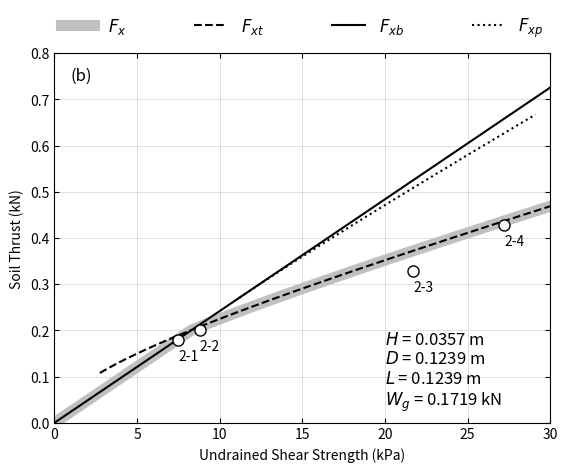

Generate this figure with matplotlib:
import numpy as np
from scipy.optimize import bisect
import matplotlib.pyplot as plt
import pandas as pd


# function to solve
def fun_t(x, c1, c2) :
    return x ** 3 + c1 * x ** 2 - c2

def fun_p(x, c1, c2, c3, c4) :
    return x ** 2 + c1 * (c2 * x + c3) * np.sqrt(1 - x ** 2) + c4*x - 2


# height (H), length (L), and width (D) of soil block
H = 0.04
L = 0.15
D = 0.15
W_g = 0.2

# set test number
test_no = 2

# vertical force (kN) transmitted to the track system
W_g_test = [0.0860, 0.1719, 0.2579, 0.3454]

# construct test data
c_u_test = [[7.5, 8.8, 21.7, 27.2],
            [7.5, 8.8, 21.7, 27.2],
            [7.7],
            [7.7]]
Fx_test = [[0.1463, 0.1643, 0.2963, 0.3513],
           [0.1788, 0.2008, 0.3288, 0.4275],
           [0.1924],
           [0.1982]]

# if test data is used, override variables
if test_no > 0 :

    # set dimensions of the track system
    H = 0.0357
    L = 0.1239
    D = 0.1239

    # determine Wg from test number
    W_g = W_g_test[test_no - 1]

    # set test data shown in plot
    c_u_show = c_u_test[test_no - 1]
    Fx_show = Fx_test[test_no - 1]

# undrained strength of clay (in kPa)
c_u_list = []
Fx_b = []
Fx_t = []
Fx_p = []
Fx = []


# set the angle at the tip of the plate
theta_tip = np.arctan(L/H)
sin_theta_tip = np.sin(theta_tip)

for i in range(1, 601) :
    # increase c_u
    c_u = i * 0.05
    c_u_list.append(c_u)

    """
    Block failure mode
    """

    # calculate the soil thrust for the block failure
    Fx_b.append(c_u * L * (2 * H + D))

    """
    Triangular wedge failure mode
    """

    # check the start and end values for the bisection method
    bisect_start_value = fun_t(0, W_g / c_u / H ** 2 + 2 * D / H, W_g / c_u / H ** 2 + D / H)
    bisect_end_value = fun_t(sin_theta_tip, W_g / c_u / H ** 2 + 2 * D / H, W_g / c_u / H ** 2 + D / H)

    # if solution exists
    if bisect_start_value * bisect_end_value < 0:
        # find angle of the failure surface with respect to the vertica line: triangle
        sin_theta_t = bisect(fun_t, 0, sin_theta_tip, args=(W_g / c_u / H ** 2 + 2 * D / H, W_g / c_u / H ** 2 + D / H))
        theta_rad_t = np.arcsin(sin_theta_t)
        theta_deg_t = theta_rad_t * 180 / np.pi

        # calculate the soil thrust for the triangular wedge failure
        Fx_t.append(W_g * np.cos(theta_rad_t) / np.sin(theta_rad_t)
                    + c_u * H * (D / np.sin(theta_rad_t) / np.cos(theta_rad_t) + H / np.cos(theta_rad_t)))
    else:
        Fx_t.append(np.nan)


    """
    Trapezoidal wedge failure mode
    """

    # check the start and end values for the bisection method
    bisect_start_value = fun_p(sin_theta_tip, 2 / L, H, D, W_g / c_u / L ** 2)
    bisect_end_value = fun_p(1, 2 / L, H, D, W_g / c_u / L ** 2)

    # if solution exists
    if bisect_start_value * bisect_end_value < 0:
        # find angle of the failure surface with respect to the vertica line: trapezoidal
        sin_theta_p = bisect(fun_p, sin_theta_tip, 1, args=(2 / L, H, D, W_g / c_u / L ** 2))
        theta_rad_p = np.arcsin(sin_theta_p)
        theta_deg_p = theta_rad_p * 180 / np.pi
        Fx_p.append(W_g * np.cos(theta_rad_p) / np.sin(theta_rad_p)
                    + c_u * L * (D / np.sin(theta_rad_p) / np.sin(theta_rad_p)
                                 + 2 * H / np.sin(theta_rad_p)
                                 - L * np.cos(theta_rad_p) / np.sin(theta_rad_p) ** 2))
    else:
        Fx_p.append(np.nan)



    # Print min soil thrust as a solution
    Fx.append(np.nanmin([Fx_b[i-1], Fx_t[i-1], Fx_p[i-1]]))


# plot soil thrust values
plt.plot(c_u_list, Fx, color='silver', linewidth=8, label=r'$F_x$')
plt.plot(c_u_list, Fx_t, '--', color='black', label=r'$F_{xt}$')
plt.plot(c_u_list, Fx_b, '-', color='black', label=r'$F_{xb}$')
plt.plot(c_u_list, Fx_p, ':', color='black', label=r'$F_{xp}$')

# set axes title
plt.xlabel("Undrained Shear Strength (kPa)")
plt.ylabel("Soil Thrust (kN)")

# set min values of x and y axes
plt.ylim(bottom=0.)
plt.xlim(left=0.)
plt.ylim(top=0.8)
plt.xlim(right=30.)

plt.tick_params(direction='in', bottom=True, top=True, left=True, right=True)
plt.grid(axis='both', color='lightgray', ls='-', lw=0.5)

plt.text(20, 0.02,
         r'$H$ = ' + str(round(H, 4)) + " m \n" +
         r'$D$ = ' + str(round(D, 4)) + " m \n" +
         r'$L$ = ' + str(round(L, 4)) + " m \n" +
         r'$W_g$ = ' + str(round(W_g, 4)) + " kN",
         ha="left", va="bottom", size=12,
         )

# show test results
if test_no > 0 :

    fig_num = ''

    if test_no == 1 :
        fig_num = '(a)'
    if test_no == 2 :
        fig_num = '(b)'
    if test_no == 3 :
        fig_num = '(c)'
    if test_no == 4 :
        fig_num = '(d)'

    # show fig. number
    plt.text(1, 0.77, fig_num, ha="left", va="top", size=12)

    # show markers
    plt.plot(c_u_show, Fx_show, linewidth=0,
             marker='o', ms=8, mfc='white', mec='black',
             label='_nolegend_')

    for i in range(0, len(c_u_show)) :
        if len(c_u_show) > 1 :
            plt.text(c_u_show[i], Fx_show[i] - 0.02, str(test_no) + '-' + str(i + 1),
                     ha="left", va="top", size=10)
        else :
            plt.text(c_u_show[i], Fx_show[i] - 0.02, str(test_no),
                     ha="left", va="top", size=10)

# set legend
plt.legend(bbox_to_anchor=(0., 1.02, 1., .02),
           loc=4,
           ncol=4,
           mode="expand",
           borderaxespad=0.,
           frameon=False,
           fontsize=12)

plt.savefig("test.svg", format="svg")
plt.show()

df = pd.DataFrame(list(zip(*[c_u_list, Fx_b, Fx_t, Fx_p, Fx]))).add_prefix('Col')
df.to_csv('file.csv', index=False)